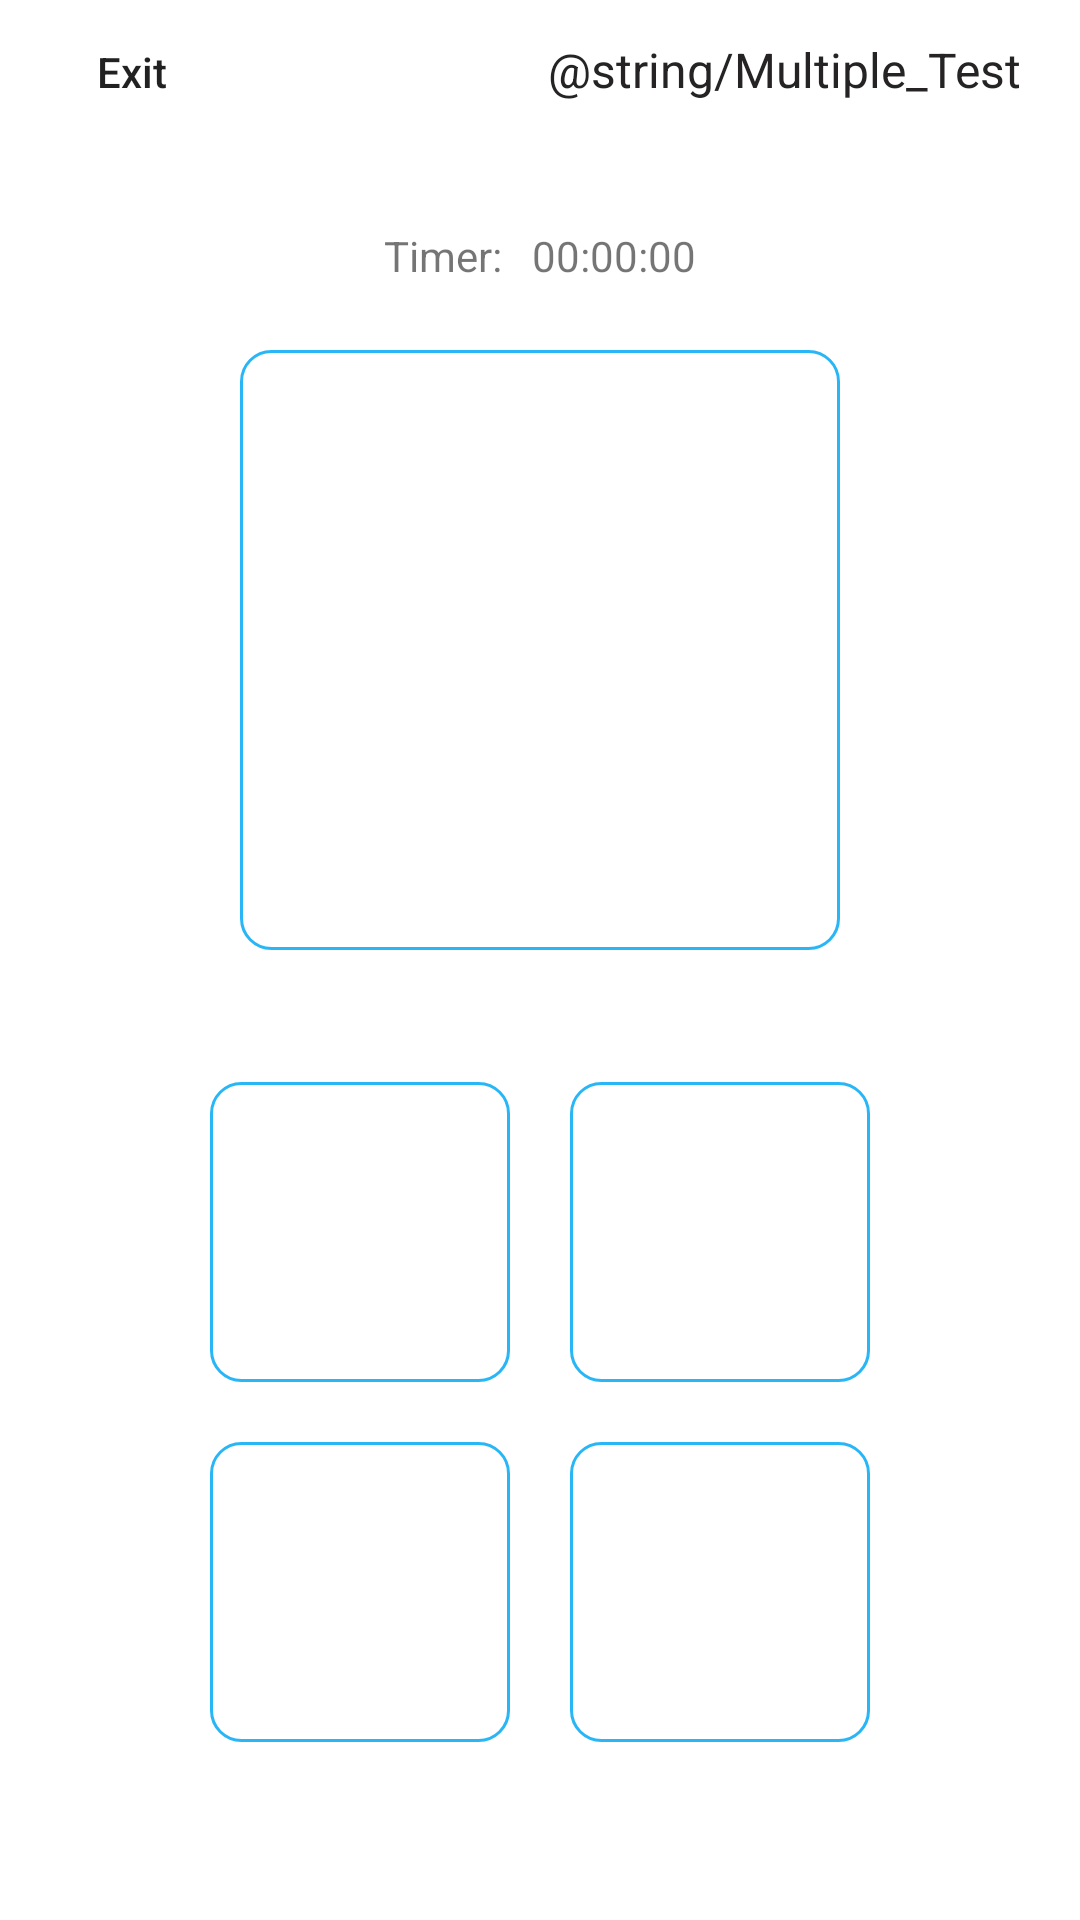

Android layout source for this screen:
<!-- AndroidManifest.xml: application theme Theme.NeuroIQTest -->
<!-- res/layout/logical_reasoning_test.xml -->
<?xml version="1.0" encoding="utf-8"?>
<androidx.constraintlayout.widget.ConstraintLayout xmlns:android="http://schemas.android.com/apk/res/android"
    xmlns:app="http://schemas.android.com/apk/res-auto"
    xmlns:tools="http://schemas.android.com/tools"
    android:id="@+id/main"
    android:layout_width="match_parent"
    android:layout_height="match_parent"
    tools:context=".ui.LogicalReasoning">


    <LinearLayout
        android:id="@+id/linearLayout"
        android:layout_width="match_parent"
        android:layout_height="wrap_content"
        android:background="@android:color/white"
        android:orientation="horizontal"
        app:layout_constraintBottom_toBottomOf="parent"
        app:layout_constraintEnd_toEndOf="parent"
        app:layout_constraintStart_toStartOf="parent"
        app:layout_constraintTop_toTopOf="parent"
        app:layout_constraintVertical_bias="0.0">

        <Button
            android:id="@+id/exit"
            android:layout_width="wrap_content"
            android:layout_height="wrap_content"
            android:background="#00E4D9D9"
            android:drawableLeft="@drawable/baseline_arrow_back_24"
            android:text="Exit"
            android:textAllCaps="false" />

        <TextView
            android:id="@+id/topicTitle"
            android:layout_width="wrap_content"
            android:layout_height="wrap_content"
            android:layout_marginRight="10dp"
            android:layout_weight="1"
            android:padding="10dp"
            android:text="@string/Multiple_Test"
            android:textAlignment="textEnd"
            android:textColor="#252323"
            android:textSize="16sp" />
    </LinearLayout>

    <LinearLayout
        android:id="@+id/linearLayout3"
        android:layout_width="wrap_content"
        android:layout_height="wrap_content"
        android:orientation="horizontal"
        app:layout_constraintBottom_toBottomOf="parent"
        app:layout_constraintEnd_toEndOf="parent"
        app:layout_constraintStart_toStartOf="parent"
        app:layout_constraintTop_toBottomOf="@+id/linearLayout"
        app:layout_constraintVertical_bias="0.04000002">


        <TextView
            android:id="@+id/textView5"
            android:layout_width="wrap_content"
            android:layout_height="wrap_content"
            android:padding="5dp"
            android:text="Timer:"
            android:textSize="14sp" />

        <TextView
            android:id="@+id/timer"
            android:layout_width="wrap_content"
            android:layout_height="wrap_content"
            android:padding="5dp"
            android:text="00:00:00"
            android:textSize="14sp" />
    </LinearLayout>

    <ImageView
        android:id="@+id/mainImage"
        android:layout_width="200dp"
        android:layout_height="200dp"
        android:background="@drawable/shape"
        app:layout_constraintBottom_toBottomOf="parent"
        app:layout_constraintEnd_toEndOf="parent"
        app:layout_constraintStart_toStartOf="parent"
        app:layout_constraintTop_toBottomOf="@+id/linearLayout3"
        app:layout_constraintVertical_bias="0.050000012" />


    <LinearLayout
        android:id="@+id/upperlayout"
        android:layout_width="wrap_content"
        android:layout_height="wrap_content"
        android:orientation="horizontal"
        android:padding="10dp"

        app:layout_constraintBottom_toBottomOf="parent"
        app:layout_constraintEnd_toEndOf="parent"
        app:layout_constraintStart_toStartOf="parent"
        app:layout_constraintTop_toBottomOf="@+id/mainImage"
        app:layout_constraintVertical_bias="0.13">

        <ImageButton
            android:id="@+id/image1"
            android:layout_width="100dp"
            android:layout_height="100dp"
            android:layout_margin="10dp"
            android:layout_weight="1"
            android:background="@drawable/shape" />

        <ImageButton
            android:id="@+id/image2"
            android:layout_width="100dp"
            android:layout_height="100dp"
            android:layout_margin="10dp"
            android:layout_weight="1"
            android:background="@drawable/shape" />
    </LinearLayout>


    <LinearLayout
        android:layout_width="wrap_content"
        android:layout_height="wrap_content"
        android:orientation="horizontal"
        android:paddingLeft="10dp"
        android:paddingRight="10dp"
        android:paddingBottom="10dp"
        app:layout_constraintBottom_toBottomOf="parent"
        app:layout_constraintEnd_toEndOf="parent"
        app:layout_constraintStart_toStartOf="parent"
        app:layout_constraintTop_toBottomOf="@+id/upperlayout"
        app:layout_constraintVertical_bias="0.0">

        <ImageButton
            android:id="@+id/image3"
            android:layout_width="100dp"
            android:layout_height="100dp"
            android:layout_marginRight="20dp"
            android:layout_weight="1"
            android:background="@drawable/shape" />

        <ImageButton
            android:id="@+id/image4"
            android:layout_width="100dp"
            android:layout_height="100dp"
            android:layout_weight="1"
            android:background="@drawable/shape" />
    </LinearLayout>


</androidx.constraintlayout.widget.ConstraintLayout>
<!-- resources referenced by this layout -->
<resources>
  <!-- drawable shape (drawable) -->
  <?xml version="1.0" encoding="utf-8"?>
  <shape xmlns:android="http://schemas.android.com/apk/res/android"
      android:shape="rectangle">
  
      <solid android:color="@color/white"/>
      <corners android:radius="10dp"/>
      <stroke android:color="@color/lgrey" android:width="1dp"/>
  
  
  </shape>
  <style name="Theme.NeuroIQTest" parent="Theme.MaterialComponents.DayNight.DarkActionBar">
          
          <item name="colorPrimary">@color/purple_500</item>
          <item name="colorPrimaryVariant">@color/purple_700</item>
          <item name="colorOnPrimary">@color/white</item>
          
          <item name="colorSecondary">@color/teal_200</item>
          <item name="colorSecondaryVariant">@color/teal_700</item>
          <item name="colorOnSecondary">@color/black</item>
          
          <item name="android:statusBarColor">?attr/colorPrimaryVariant</item>
          
      </style>
  <color name="white">#FFFFFFFF</color>
  <color name="lgrey">#29B6F6</color>
  <color name="purple_500">#FF6200EE</color>
  <color name="purple_700">#FF3700B3</color>
  <color name="teal_200">#FF03DAC5</color>
  <color name="teal_700">#FF018786</color>
  <color name="black">#FF000000</color>
</resources>
